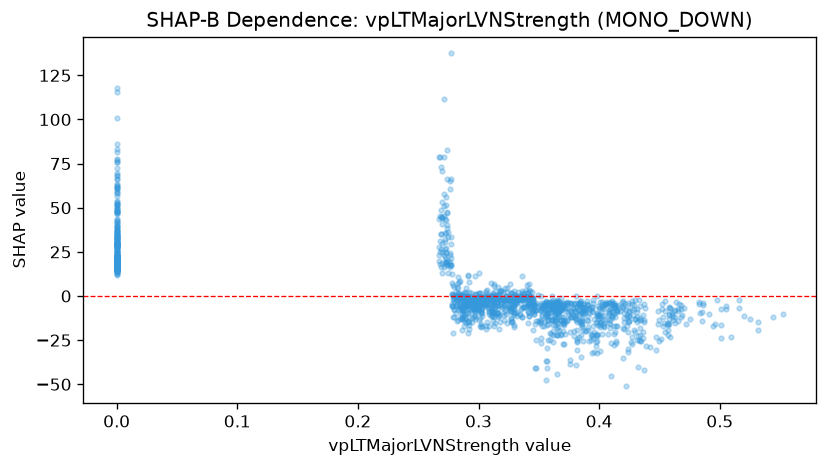

Data behind this chart, as committed beside it:
feature_value, shap_value
0.398, -25.28
0.411, -12.53
0.409, -13.59
0.394, -21.56
0.394, -32.21
0.391, -17.32
0.382, -14.81
0.378, -6.701
0.376, -20.14
0.381, -11.43
0.379, -19.94
0.375, -10.49
0.37, -27.44
0.368, -13.65
0.362, -16.43
0.367, -8.462
0.357, -36.62
0.325, -6.971
0.329, -4.152
0.329, -4.256
0.327, -4.122
0.327, 1.458
0.337, -1.497
0.332, -9.148
0.33, -0.08216
0.323, -2.192
0.297, -1.373
0.289, -2.543
0.289, 2.064
0.287, -6.049
0.297, -10.92
0.287, -4.311
0.292, 2.154
0.291, -7.544
0.295, -4.858
0.0, 61.26
0.0, 34.44
0.0, 16.24
0.0, 15.43
0.0, 14.22
0.0, 14.63
0.0, 18.01
0.0, 15.6
0.0, 24.65
0.0, 25.48
0.0, 22.74
0.0, 32.24
0.0, 29.88
0.0, 32.54
0.0, 100.7
0.0, 23.18
0.0, 29.29
0.0, 21.92
0.0, 19.92
0.0, 59.6
0.0, 16.42
0.0, 17.78
0.0, 15.06
0.0, 15.51
0.0, 15.51
... 1,382 more rows
